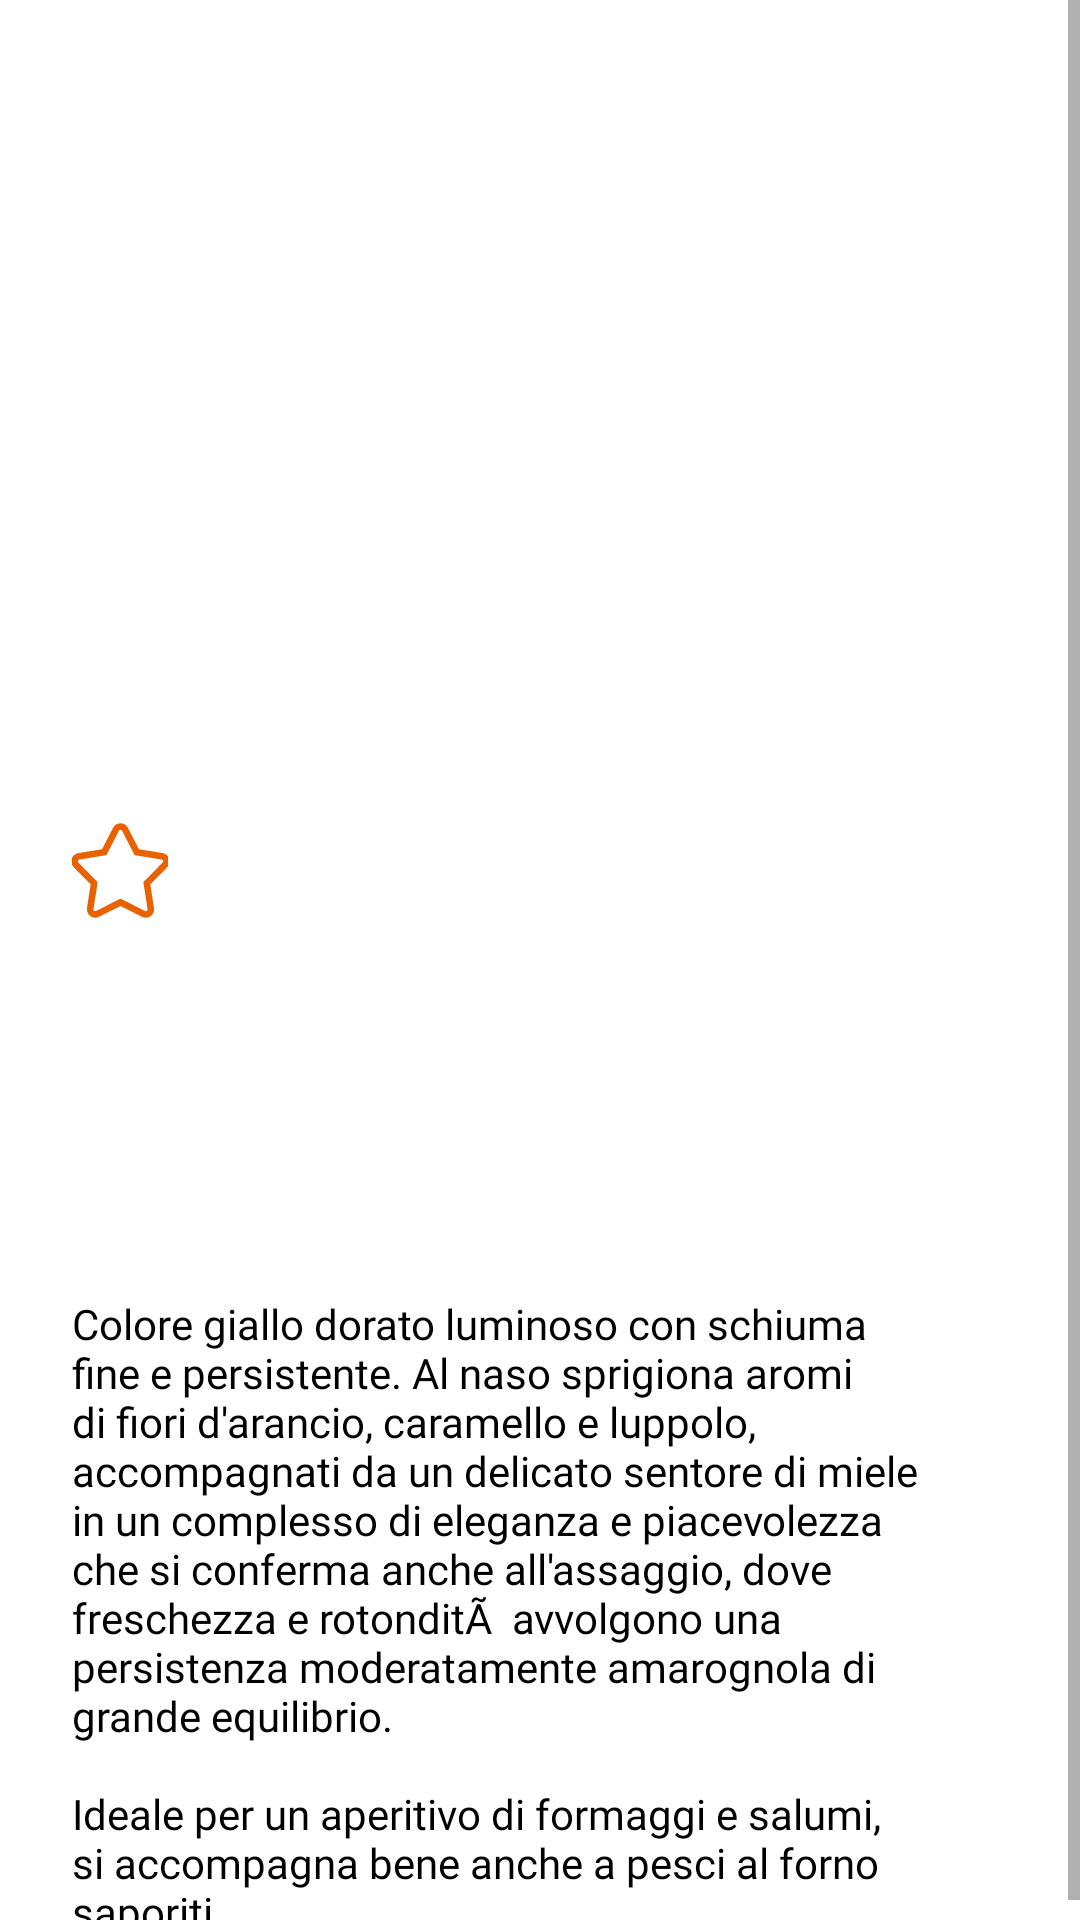

Layout XML and referenced resources for this Android screen:
<!-- AndroidManifest.xml: application theme Theme.ChooseYourOwnBeer -->
<!-- res/layout/beer_detail.xml -->
<?xml version="1.0" encoding="utf-8"?>
<LinearLayout xmlns:android="http://schemas.android.com/apk/res/android"
    xmlns:tools="http://schemas.android.com/tools"
    android:layout_width="match_parent"
    android:layout_height="match_parent">

    <ScrollView
        android:layout_width="match_parent"
        android:layout_height="match_parent"
        tools:ignore="UselessParent">

        <LinearLayout xmlns:app="http://schemas.android.com/apk/res-auto"
            android:id="@+id/beer_detail"
            android:layout_width="match_parent"
            android:layout_height="wrap_content"
            android:background="@color/white"
            android:orientation="vertical"
            android:paddingHorizontal="@dimen/margin_medium"
            tools:context=".ui.BeerDetailFragment">


            <ImageView
                android:id="@+id/imageBeer"
                android:layout_width="@dimen/image_width_big_detail"
                android:layout_height="@dimen/image_height_big_detail"
                android:layout_gravity="center"
                android:layout_marginTop="@dimen/margin_big"
                android:contentDescription="@string/content_description"
                app:srcCompat="@drawable/src_compact" />

            <ImageButton
                android:id="@+id/favourite_button"
                android:layout_width="@dimen/star_size"
                android:layout_height="@dimen/star_size"
                android:background="@color/white"
                android:contentDescription="@string/favourite_button"
                app:srcCompat="@drawable/emptystar" />

            <TextView
                android:id="@+id/titleBeer"
                android:layout_width="wrap_content"
                android:layout_height="wrap_content"
                android:layout_marginTop="@dimen/margin_big"
                android:gravity="top"
                android:textAppearance="@style/beer_name.detailed_view"
                tools:text="@string/ichnusa" />

            <TextView
                android:id="@+id/size"
                android:layout_width="wrap_content"
                android:layout_height="wrap_content"
                android:layout_marginTop="@dimen/margin_very_small"
                android:gravity="top"
                android:textAppearance="@style/beer_text.size_detailed_view"
                tools:text="@string/small_size" />

            <TextView
                android:id="@+id/longDescription"
                android:layout_width="wrap_content"
                android:layout_height="wrap_content"
                android:layout_marginTop="@dimen/margin_big"
                android:layout_marginRight="@dimen/margin_medium"
                android:text="@string/detail_ichnusa"
                android:textAppearance="@style/beer_text.detailed_view"
                tools:text="@string/detail_ichnusa" />

            <TextView
                android:id="@+id/beerError"
                android:layout_width="wrap_content"
                android:layout_height="wrap_content"
                android:layout_gravity="center"
                android:layout_marginTop="@dimen/margin_medium"
                android:text="@string/beer_detail_error"
                android:textColor="@color/red"
                android:visibility="gone" />


        </LinearLayout>
    </ScrollView>
</LinearLayout>
<!-- resources referenced by this layout -->
<resources>
  <color name="red">#FF0000</color>
  <color name="white">#FFFFFFFF</color>
  <dimen name="image_height_big_detail">242dp</dimen>
  <dimen name="image_width_big_detail">71dp</dimen>
  <dimen name="margin_big">32dp</dimen>
  <dimen name="margin_medium">24dp</dimen>
  <dimen name="margin_very_small">8dp</dimen>
  <dimen name="star_size">32dp</dimen>
  <!-- drawable emptystar: vector/xml drawable (drawable, 2402 chars, omitted) -->
  <string name="beer_detail_error">Error retrieving beerUi details.</string>
  <string name="content_description">beerUi image</string>
  <string name="detail_ichnusa">Bright golden yellow color with fine and persistent foam.
          The nose releases aromas of orange blossom, caramel and hops, accompanied by a delicate hint
          of honey in a complex of elegance and pleasantness that is also confirmed on the palate,
          where freshness and roundness envelop a moderately persistence bitter and well balanced.
          \ u000D \ n \ u000D \ nIdeal for an aperitif of cheeses and salami, it also goes well with
          tasty baked fish.</string>
  <string name="favourite_button">favourite</string>
  <string name="ichnusa">Ichnusa unfiltered</string>
  <string name="small_size">33 cl</string>
  <style name="beer_name.detailed_view">
          <item name="android:textSize">22sp</item>
          <item name="android:lineHeight">28sp</item>
      </style>
  <style name="beer_text.detailed_view">
          <item name="android:textSize">14sp</item>
          <item name="android:lineHeight">21sp</item>
      </style>
  <style name="beer_text.size_detailed_view">
          <item name="android:textSize">18sp</item>
          <item name="android:lineHeight">27sp</item>
      </style>
  <style name="Theme.ChooseYourOwnBeer" parent="Theme.MaterialComponents.DayNight.DarkActionBar">
          
          <item name="colorPrimary">@color/orange</item>
          <item name="colorPrimaryVariant">@color/orange</item>
          <item name="colorOnPrimary">@color/white</item>
          
          <item name="colorSecondary">@color/teal_200</item>
          <item name="colorSecondaryVariant">@color/teal_700</item>
          <item name="colorOnSecondary">@color/black</item>
          
          <item name="android:statusBarColor" tools:targetApi="l">?attr/colorPrimaryVariant</item>
          
      </style>
  <color name="orange">#EA6200</color>
  <color name="teal_200">#FF03DAC5</color>
  <color name="teal_700">#FF018786</color>
  <color name="black">#FF000000</color>
</resources>
